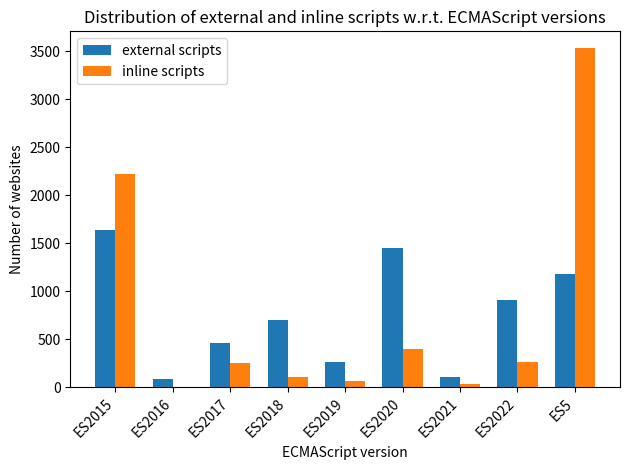

Write the Python code that produced this figure.
import json
import matplotlib.pyplot as plt
import numpy as np

data1 = {
    "ES2015": 1636,
    "ES2020": 1457,
    "ES5": 1185,
    "ES2022": 912,
    "ES2018": 701,
    "ES2017": 467,
    "ES2019": 267,
    "ES2021": 110,
    "ES2016": 84,
}

data2 = {
    "ES5": 3533,
    "ES2015": 2219,
    "ES2020": 401,
    "ES2022": 265,
    "ES2017": 252,
    "ES2018": 103,
    "ES2019": 65,
    "ES2021": 36,
    "ES2016": 4,
}

# Estraiamo le chiavi comuni e le ordiniamo in ordine lessicografico
common_keys = sorted(set(data1.keys()) | set(data2.keys()))

# Prendiamo i valori corrispondenti per le chiavi comuni
values1 = [data1.get(key, 0) for key in common_keys]
values2 = [data2.get(key, 0) for key in common_keys]

# Impostiamo la larghezza delle barre
bar_width = 0.35

# Posizione delle barre sull'asse X
ind = np.arange(len(common_keys))

# Creiamo il plot
fig, ax = plt.subplots()
rects1 = ax.bar(ind - bar_width / 2, values1, bar_width, label="external scripts")
rects2 = ax.bar(ind + bar_width / 2, values2, bar_width, label="inline scripts")

# Aggiungiamo le etichette, il titolo e la legenda
ax.set_xlabel("ECMAScript version")
ax.set_ylabel("Number of websites")
ax.set_title("Distribution of external and inline scripts w.r.t. ECMAScript versions")
ax.set_xticks(ind)
ax.set_xticklabels(common_keys, rotation=45, ha="right")
ax.legend()

# Mostriamo il plot
plt.tight_layout()
plt.show()
